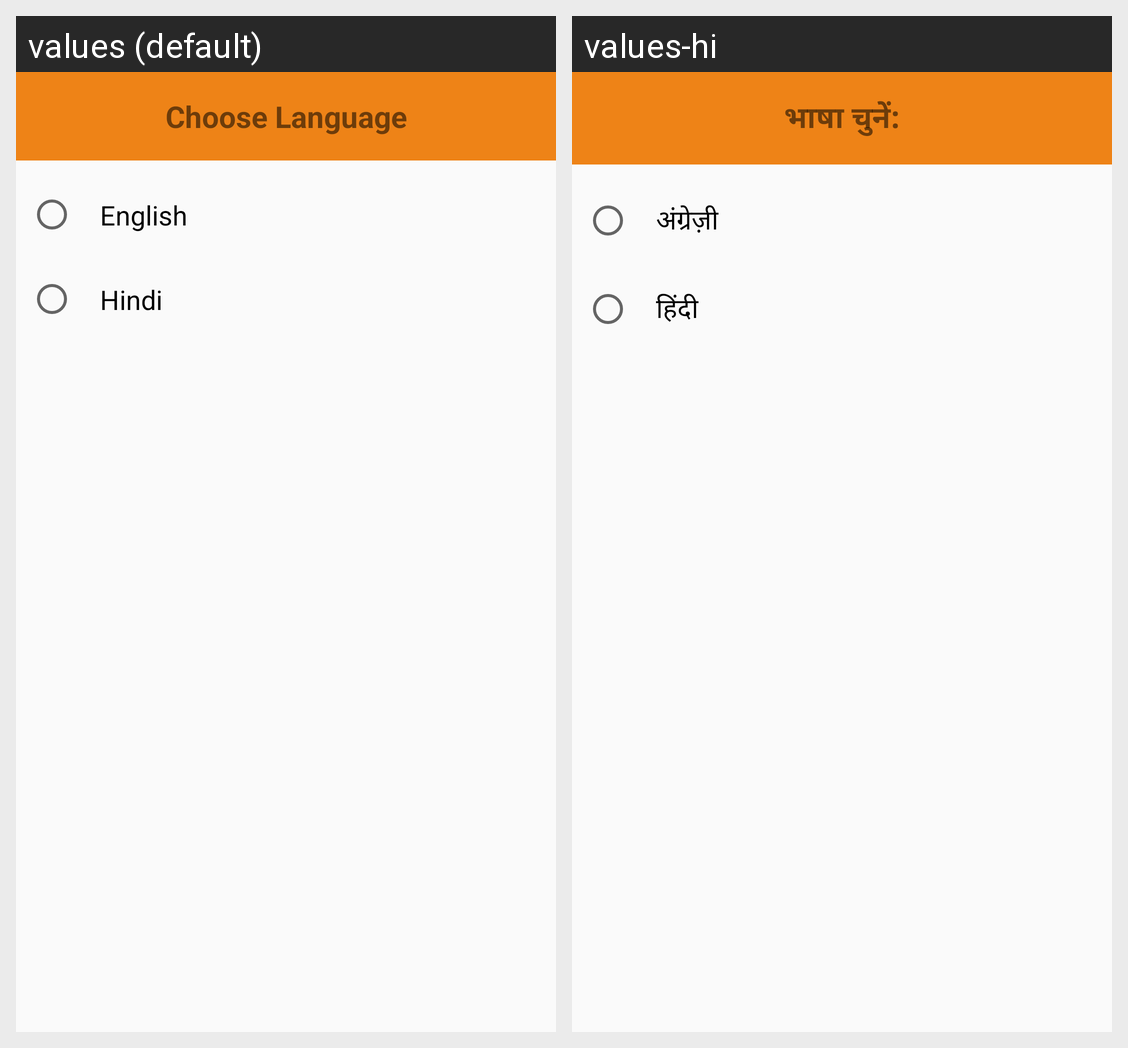

Translations of the strings shown on this Android screen, per locale in the grid:
Android screen res/layout/dialog_select_language.xml rendered under 2 locales, left to right: values (default), values-hi. Device: Nexus 5 (rendered at 1080×1920; each locale shown at half size, 540×960, under a caption strip naming it); theme AppTheme.
Strings drawn on this screen, with the default value and each locale's value (text and hints the layout hard-codes, and strings that could not be matched under every locale, appear in the picture but are not listed):

choose_language
  values: Choose Language
  values-hi: भाषा चुनें:

english
  values: English
  values-hi: अंग्रेज़ी

hindi
  values: Hindi
  values-hi: हिंदी
